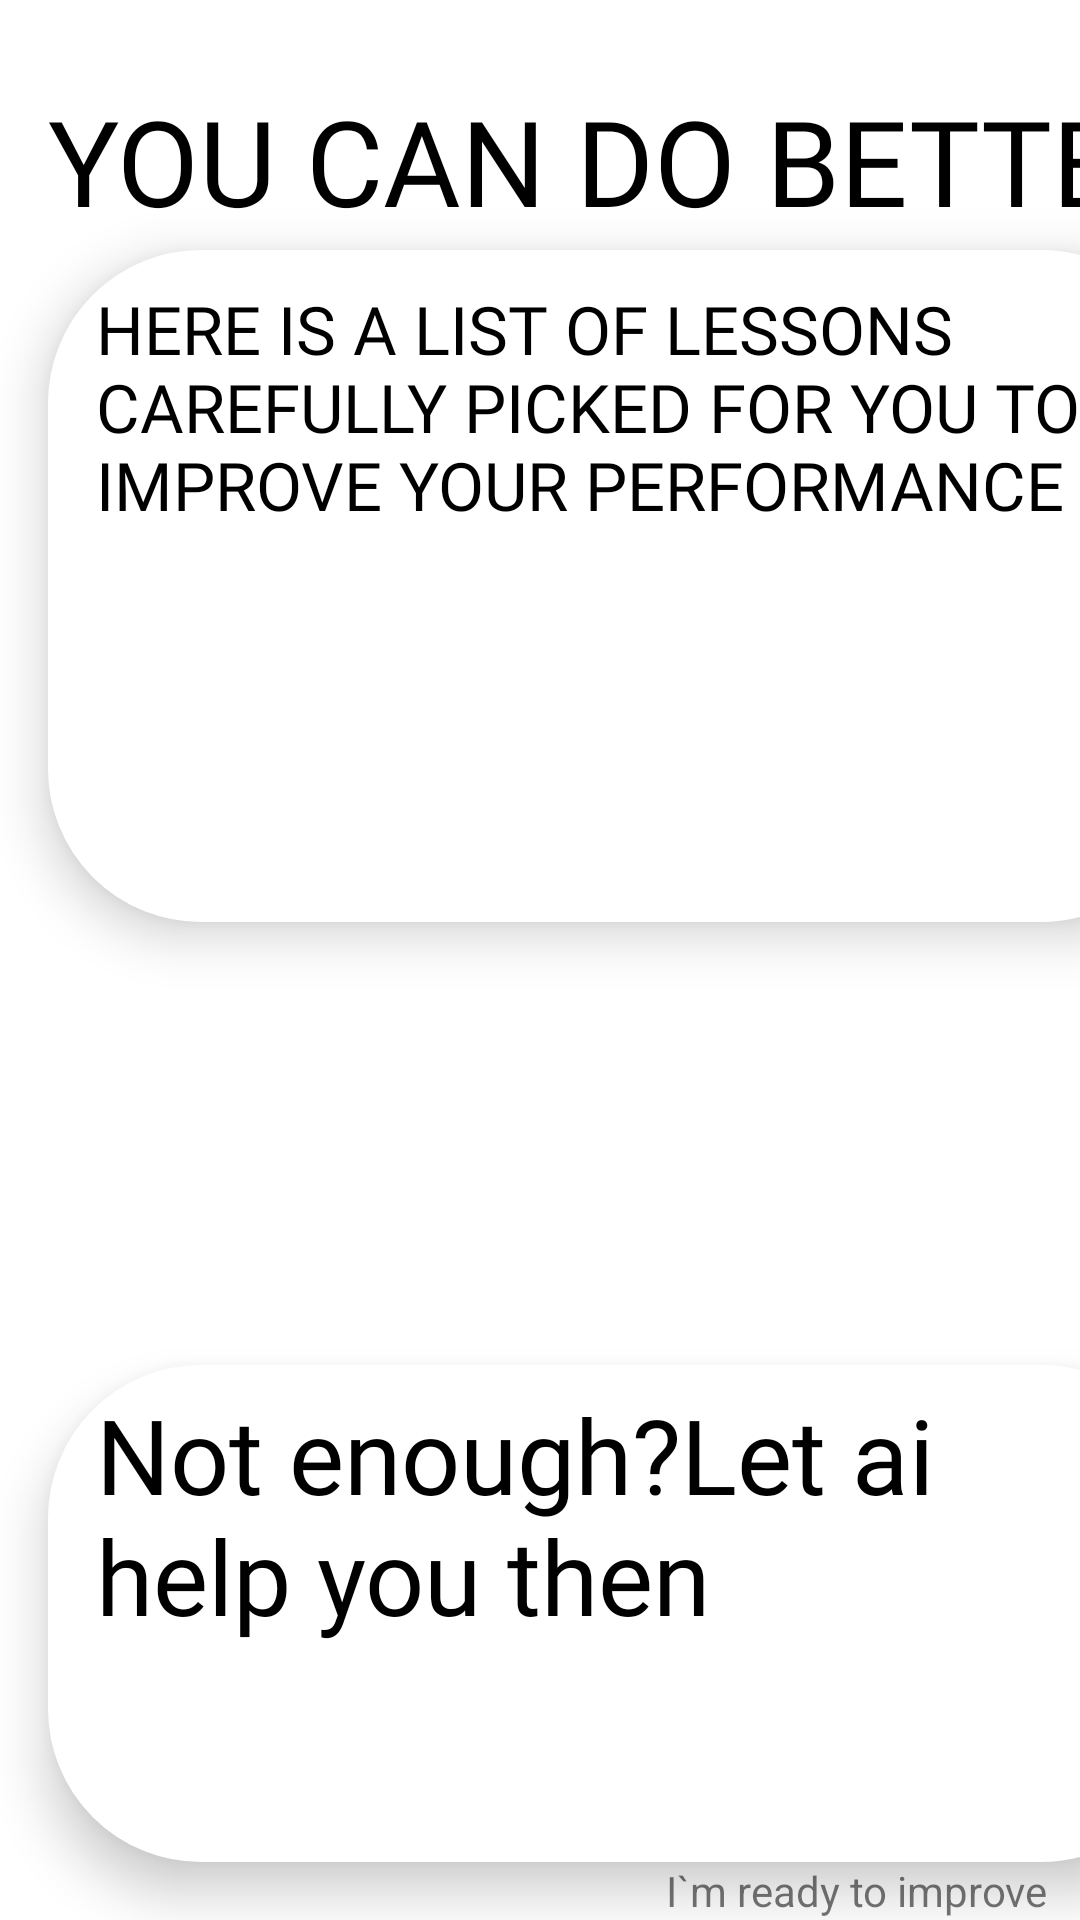

Produce the Android XML layout that renders to this screen, including the resource entries it uses.
<!-- AndroidManifest.xml: application theme Theme.Pangeea -->
<!-- res/layout/activity_improve_performance.xml -->
<?xml version="1.0" encoding="utf-8"?>
<androidx.constraintlayout.widget.ConstraintLayout xmlns:android="http://schemas.android.com/apk/res/android"
    xmlns:app="http://schemas.android.com/apk/res-auto"
    xmlns:tools="http://schemas.android.com/tools"
    android:layout_width="match_parent"
    android:layout_height="match_parent"
    tools:context=".content.Improve_performance">

    <androidx.constraintlayout.widget.Guideline
        android:id="@+id/guideline23"
        android:layout_width="wrap_content"
        android:layout_height="wrap_content"
        android:orientation="horizontal"
        app:layout_constraintEnd_toEndOf="parent"
        app:layout_constraintGuide_percent="0.48"
        app:layout_constraintStart_toStartOf="parent" />

    <androidx.constraintlayout.widget.Guideline
        android:id="@+id/guideline138"
        android:layout_width="wrap_content"
        android:layout_height="wrap_content"
        android:orientation="horizontal"
        app:layout_constraintGuide_percent="0.13" />

    <TextView
        android:id="@+id/you_can_do_this"
        android:layout_width="0dp"
        android:layout_height="0dp"
        android:autoSizeTextType="uniform"
        android:fontFamily="@font/poppins_extrabold"
        android:text="@string/you_can_do_better"
        android:textColor="@color/black"
        app:layout_constraintBottom_toTopOf="@+id/guideline343"
        app:layout_constraintEnd_toStartOf="@+id/guideline339"
        app:layout_constraintStart_toStartOf="@+id/guideline338"
        app:layout_constraintTop_toTopOf="@+id/guideline344" />

    <androidx.constraintlayout.widget.Guideline
        android:id="@+id/guideline210"
        android:layout_width="wrap_content"
        android:layout_height="wrap_content"
        android:orientation="horizontal"
        app:layout_constraintGuide_percent="0.97" />

    <TextView
        android:id="@+id/improvement_test_button"
        android:layout_width="wrap_content"
        android:layout_height="wrap_content"
        android:text="I`m ready to improve"
        app:layout_constraintBottom_toBottomOf="parent"
        app:layout_constraintEnd_toEndOf="parent"
        app:layout_constraintHorizontal_bias="0.954"
        app:layout_constraintStart_toStartOf="parent"
        app:layout_constraintTop_toTopOf="@+id/guideline210"
        app:layout_constraintVertical_bias="0.0" />

    <androidx.constraintlayout.widget.ConstraintLayout
        android:layout_width="0dp"
        android:layout_height="0dp"
        android:background="@drawable/roundedmock"
        android:elevation="10dp"
        app:layout_constraintBottom_toTopOf="@+id/guideline23"
        app:layout_constraintEnd_toStartOf="@+id/guideline339"
        app:layout_constraintStart_toStartOf="@+id/guideline338"
        app:layout_constraintTop_toTopOf="@+id/guideline138">

        <TextView
            android:id="@+id/check_out_what_others_did"
            android:layout_width="0dp"
            android:layout_height="0dp"
            android:autoSizeTextType="uniform"
            android:fontFamily="@font/poppins_extrabold"
            android:text="@string/here_is_a_list_of_lessons_carefully_picked_for_you_to_improve_your_performance"
            android:textColor="@color/black"
            app:layout_constraintBottom_toTopOf="@+id/guideline337"
            app:layout_constraintEnd_toStartOf="@+id/guideline335"
            app:layout_constraintHorizontal_bias="0.0"
            app:layout_constraintStart_toStartOf="@+id/guideline134"
            app:layout_constraintTop_toTopOf="@+id/guideline139"
            app:layout_constraintVertical_bias="1.0" />

        <ScrollView
            android:id="@+id/scrollView4"
            android:layout_width="0dp"
            android:layout_height="0dp"
            app:layout_constraintBottom_toTopOf="@+id/guideline336"
            app:layout_constraintEnd_toStartOf="@+id/guideline335"
            app:layout_constraintStart_toStartOf="@+id/guideline134"
            app:layout_constraintTop_toTopOf="@+id/guideline337">

            <LinearLayout
                android:id="@+id/lessons_sorted"
                android:layout_width="match_parent"
                android:layout_height="wrap_content"
                android:orientation="vertical"></LinearLayout>
        </ScrollView>

        <androidx.constraintlayout.widget.Guideline
            android:id="@+id/guideline134"
            android:layout_width="wrap_content"
            android:layout_height="wrap_content"
            android:orientation="vertical"
            app:layout_constraintGuide_begin="16dp" />

        <androidx.constraintlayout.widget.Guideline
            android:id="@+id/guideline335"
            android:layout_width="wrap_content"
            android:layout_height="wrap_content"
            android:orientation="vertical"
            app:layout_constraintGuide_begin="370dp" />

        <androidx.constraintlayout.widget.Guideline
            android:id="@+id/guideline139"
            android:layout_width="wrap_content"
            android:layout_height="wrap_content"
            android:orientation="horizontal"
            app:layout_constraintGuide_percent="0.05" />

        <androidx.constraintlayout.widget.Guideline
            android:id="@+id/guideline336"
            android:layout_width="wrap_content"
            android:layout_height="wrap_content"
            android:orientation="horizontal"
            app:layout_constraintGuide_begin="296dp" />

        <androidx.constraintlayout.widget.Guideline
            android:id="@+id/guideline337"
            android:layout_width="wrap_content"
            android:layout_height="wrap_content"
            android:orientation="horizontal"
            app:layout_constraintGuide_begin="94dp" />
    </androidx.constraintlayout.widget.ConstraintLayout>

    <androidx.constraintlayout.widget.ConstraintLayout
        android:layout_width="0dp"
        android:layout_height="0dp"
        app:layout_constraintBottom_toTopOf="@+id/guideline210"
        app:layout_constraintEnd_toStartOf="@+id/guideline339"
        app:layout_constraintStart_toStartOf="@+id/guideline338"
        app:layout_constraintTop_toTopOf="@+id/guideline135"
        android:background="@drawable/roundedmock"
        android:elevation="10dp">

        <TextView
            android:id="@+id/not_enough"
            android:layout_width="0dp"
            android:layout_height="0dp"
            android:autoSizeTextType="uniform"
            android:fontFamily="@font/poppins_extrabold"
            android:text="@string/not_enough_let_us_help_you_then"
            android:textColor="@color/black"
            app:layout_constraintBottom_toTopOf="@+id/guideline338"
            app:layout_constraintEnd_toStartOf="@+id/guideline341"
            app:layout_constraintStart_toStartOf="@+id/guideline342"
            app:layout_constraintTop_toTopOf="@+id/guideline340" />

        <ScrollView
            android:id="@+id/scrollView5"
            android:layout_width="0dp"
            android:layout_height="0dp"
            app:layout_constraintBottom_toTopOf="@+id/guideline339"
            app:layout_constraintEnd_toStartOf="@+id/guideline341"
            app:layout_constraintStart_toStartOf="@+id/guideline342"
            app:layout_constraintTop_toTopOf="@+id/guideline338">

            <LinearLayout
                android:id="@+id/lessons_generated"
                android:layout_width="match_parent"
                android:layout_height="wrap_content"
                android:orientation="vertical">

            </LinearLayout>
        </ScrollView>

        <androidx.constraintlayout.widget.Guideline
            android:id="@+id/guideline342"
            android:layout_width="wrap_content"
            android:layout_height="wrap_content"
            android:orientation="vertical"
            app:layout_constraintGuide_begin="16dp" />

        <androidx.constraintlayout.widget.Guideline
            android:id="@+id/guideline341"
            android:layout_width="wrap_content"
            android:layout_height="wrap_content"
            android:orientation="vertical"
            app:layout_constraintGuide_begin="366dp" />

        <androidx.constraintlayout.widget.Guideline
            android:id="@+id/guideline340"
            android:layout_width="wrap_content"
            android:layout_height="wrap_content"
            android:orientation="horizontal"
            app:layout_constraintGuide_percent="0.04" />

        <androidx.constraintlayout.widget.Guideline
            android:id="@+id/guideline339"
            android:layout_width="wrap_content"
            android:layout_height="wrap_content"
            android:orientation="horizontal"
            app:layout_constraintGuide_begin="394dp" />

        <androidx.constraintlayout.widget.Guideline
            android:id="@+id/guideline338"
            android:layout_width="wrap_content"
            android:layout_height="wrap_content"
            android:orientation="horizontal"
            app:layout_constraintGuide_begin="94dp" />
    </androidx.constraintlayout.widget.ConstraintLayout>

    <androidx.constraintlayout.widget.Guideline
        android:id="@+id/guideline135"
        android:layout_width="wrap_content"
        android:layout_height="wrap_content"
        android:orientation="horizontal"
        app:layout_constraintGuide_begin="455dp" />

    <androidx.constraintlayout.widget.Guideline
        android:id="@+id/guideline338"
        android:layout_width="wrap_content"
        android:layout_height="wrap_content"
        android:orientation="vertical"
        app:layout_constraintGuide_begin="16dp" />

    <androidx.constraintlayout.widget.Guideline
        android:id="@+id/guideline339"
        android:layout_width="wrap_content"
        android:layout_height="wrap_content"
        android:orientation="vertical"
        app:layout_constraintGuide_begin="398dp" />

    <androidx.constraintlayout.widget.Guideline
        android:id="@+id/guideline343"
        android:layout_width="wrap_content"
        android:layout_height="wrap_content"
        android:orientation="horizontal"
        app:layout_constraintGuide_begin="90dp" />

    <androidx.constraintlayout.widget.Guideline
        android:id="@+id/guideline344"
        android:layout_width="wrap_content"
        android:layout_height="wrap_content"
        android:orientation="horizontal"
        app:layout_constraintGuide_begin="27dp" />

</androidx.constraintlayout.widget.ConstraintLayout>
<!-- resources referenced by this layout -->
<resources>
  <color name="black">#FF000000</color>
  <!-- drawable roundedmock (drawable) -->
  <?xml version="1.0" encoding="utf-8"?>
  <shape xmlns:android="http://schemas.android.com/apk/res/android" android:shape="rectangle">
      <stroke
  
          android:width="2dp"
          android:color="#ffffff" />
      <solid android:color="#ffffff"/>
      <corners android:radius="50dp"/>
  </shape>
  <string name="here_is_a_list_of_lessons_carefully_picked_for_you_to_improve_your_performance">HERE IS A LIST OF LESSONS CAREFULLY PICKED FOR YOU TO IMPROVE YOUR PERFORMANCE</string>
  <string name="not_enough_let_us_help_you_then">Not enough?Let ai help you then</string>
  <string name="you_can_do_better">YOU CAN DO BETTER</string>
  <style name="Theme.Pangeea" parent="Theme.MaterialComponents.DayNight.DarkActionBar">
          
          <item name="colorPrimary">@color/purple_500</item>
          <item name="colorPrimaryVariant">@color/purple_700</item>
          <item name="colorOnPrimary">@color/white</item>
          
          <item name="colorSecondary">@color/teal_200</item>
          <item name="colorSecondaryVariant">@color/teal_700</item>
          <item name="colorOnSecondary">@color/black</item>
          
          <item name="android:statusBarColor" tools:targetApi="l">?attr/colorPrimaryVariant</item>
          
      </style>
  <color name="purple_500">#FF6200EE</color>
  <color name="purple_700">#FF3700B3</color>
  <color name="white">#FFFFFFFF</color>
  <color name="teal_200">#FF03DAC5</color>
  <color name="teal_700">#FF018786</color>
</resources>
